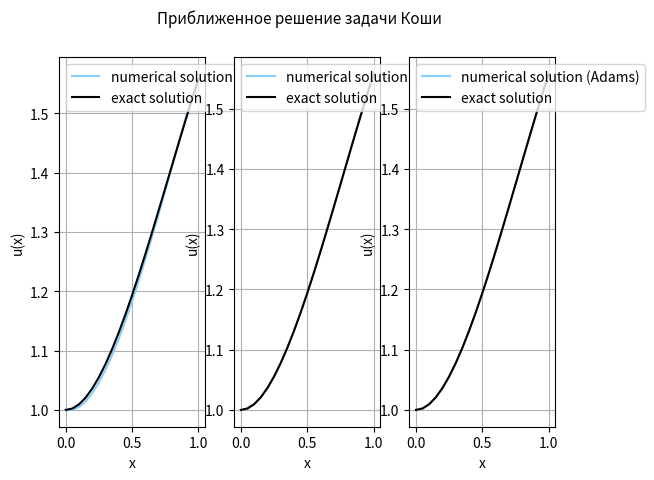

Reproduce this figure in Python.
import numpy as np
import matplotlib.pyplot as plt

# преобразуем исходное уравнение в систему


def V(x, u, y):
    return y


def U(x, u, y):
    return (-y + (1 + 2 * x) * u) / (2 * (1 + x)) + (3 * np.cos(x) - (3 + 4 * x) * np.sin(x)) / (2 * np.sqrt(1 + x))


# точное решение


def exact_solution(x):
    return np.sqrt(1 + x) * np.sin(x) + np.exp(-x)


# задание интервала
x_beginning = 0
x_ending = 1

# шаг
h = 0.05

# число узлов сетки
n = 1 + (x_ending - x_beginning) / h

# узлы
x = np.linspace(x_beginning, x_ending, int(n))


# значения функции exact_solution в узлах сетки
f_exact = [exact_solution(i) for i in x]


# явный метод Эйлера (1-ый порядок точности)


def Euler(x):
    u = [1]
    y = [0]

    for i in range(len(x) - 1):
        q0 = U(x[i], u[i], y[i])
        k0 = V(x[i], u[i], y[i])
        u.append(u[i] + h * k0)
        y.append(y[i] + h * q0)

    return u


# метод Рунге-Кутты (4-ый порядок точности)


def Runge_Kutta(x):
    u = [1]
    y = [0]

    for i in range(len(x) - 1):
        q0 = U(x[i], u[i], y[i])
        k0 = V(x[i], u[i], y[i])
        q1 = U(x[i] + h / 2, u[i] + k0 * h / 2, y[i] + q0 * h / 2)
        k1 = V(x[i] + h / 2, u[i] + k0 * h / 2, y[i] + q0 * h / 2)
        q2 = U(x[i] + h / 2, u[i] + k1 * h / 2, y[i] + q1 * h / 2)
        k2 = V(x[i] + h / 2, u[i] + k1 * h / 2, y[i] + q1 * h / 2)
        q3 = U(x[i] + h, u[i] + k2 * h, y[i] + q2 * h)
        k3 = V(x[i] + h, u[i] + k2 * h, y[i] + q2 * h)

        u.append(u[i] + (h / 6) * (k0 + 2 * k1 + 2 * k2 + k3))
        y.append(y[i] + (h / 6) * (q0 + 2 * q1 + 2 * q2 + q3))

    return u


# метод Адамса (3-ий порядок точности)


def Adams(x):
    u = [1]
    y = [0]

    # первое и второе значения считаем по методу РК 3-го порядка
    for i in range(2):
        q0 = U(x[i], u[i], y[i]) * h
        k0 = V(x[i], u[i], y[i]) * h
        q1 = U(x[i] + h / 2, u[i] + k0 / 2, y[i] + q0 / 2) * h
        k1 = V(x[i] + h / 2, u[i] + k0 / 2, y[i] + q0 / 2) * h
        q2 = U(x[i] + h, u[i] - k0 + 2 * k1, y[i] - q0 + 2 * q1) * h
        k2 = V(x[i] + h, u[i] - k0 + 2 * k1, y[i] - q0 + 2 * q1) * h

        u.append(u[i] + (1 / 6) * (k0 + 4 * k1 + k2))
        y.append(y[i] + (1 / 6) * (q0 + 4 * q1 + q2))

    # метод Адамса 3-го порядка
    for i in range(2, len(x) - 1):
        q0 = U(x[i], u[i], y[i]) * h
        k0 = V(x[i], u[i], y[i]) * h
        q1 = U(x[i-1], u[i-1], y[i-1]) * h
        k1 = V(x[i-1], u[i-1], y[i-1]) * h
        q2 = U(x[i-2], u[i-2], y[i-2]) * h
        k2 = V(x[i-2], u[i-2], y[i-2]) * h

        u.append(u[i] + (1 / 12) * (23 * k0 - 16 * k1 + 5 * k2))
        y.append(y[i] + (1 / 12) * (23 * q0 - 16 * q1 + 5 * q2))

    return u


plt.suptitle("Приближенное решение задачи Коши", fontsize=11)

# метод Эйлера
sp1 = plt.subplot(131)
plt.plot(x, Euler(x), color='lightskyblue', label='numerical solution (Euler)')
plt.plot(x, exact_solution(x), color='black', label='exact solution')
plt.xlabel('x', fontsize=10)
plt.ylabel('u(x)', fontsize=10)
plt.legend(loc='upper left')
plt.grid(True)

# метод Рунге-Кутты
sp2 = plt.subplot(132)
plt.plot(x, Runge_Kutta(x), color='lightskyblue', label='numerical solution (RK)')
plt.plot(x, exact_solution(x), color='black', label='exact solution')
plt.xlabel('x', fontsize=10)
plt.ylabel('u(x)', fontsize=10)
plt.legend(loc='upper left')
plt.grid(True)

# метод Адамса
sp3 = plt.subplot(133)
plt.plot(x, Adams(x), color='lightskyblue', label='numerical solution (Adams)')
plt.plot(x, exact_solution(x), color='black', label='exact solution')
plt.xlabel('x', fontsize=10)
plt.ylabel('u(x)', fontsize=10)
plt.legend(loc='upper left')
plt.grid(True)

plt.show()